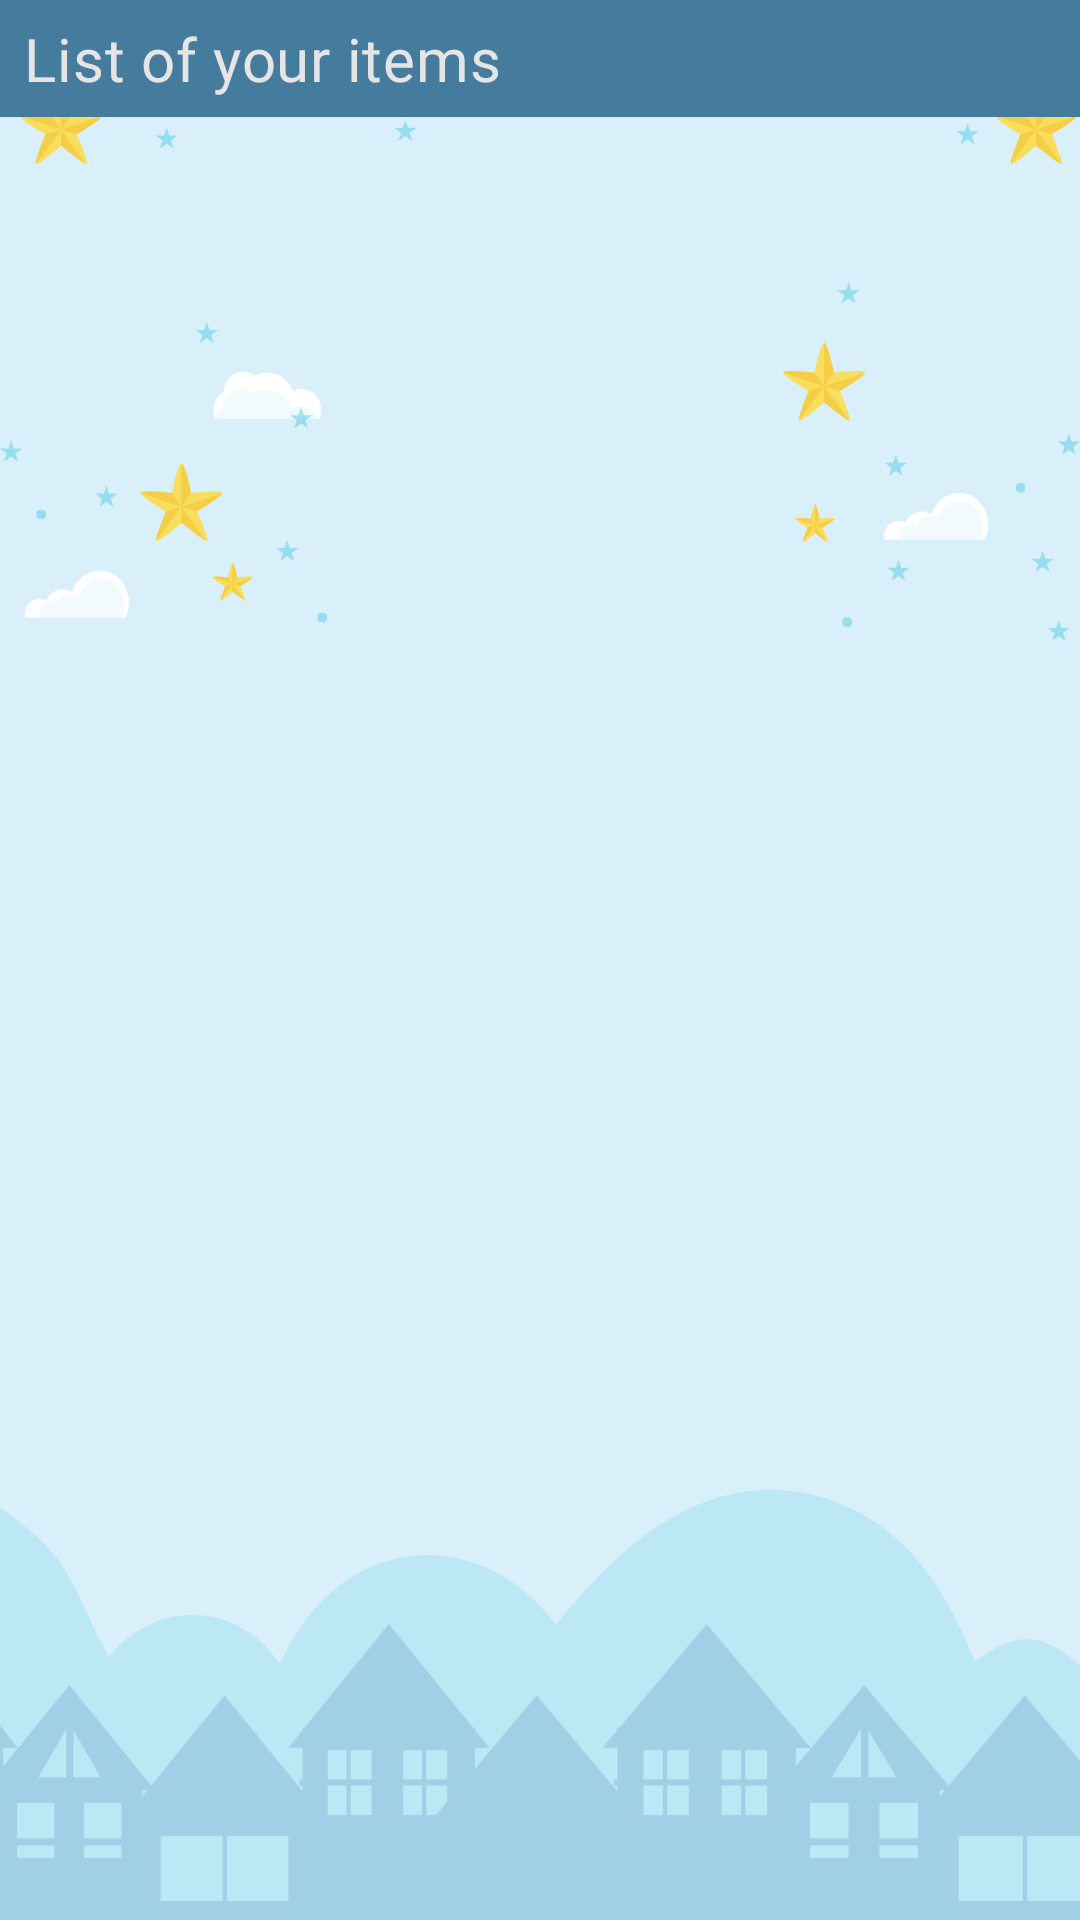

This screen was rendered from an Android layout file. Write that file and the resources it references.
<!-- AndroidManifest.xml: application theme Theme.ISMT -->
<!-- res/layout/fragment_my_items.xml -->
<?xml version="1.0" encoding="utf-8"?>
<androidx.constraintlayout.widget.ConstraintLayout
    xmlns:android="http://schemas.android.com/apk/res/android"
    xmlns:tools="http://schemas.android.com/tools"
    xmlns:app="http://schemas.android.com/apk/res-auto"
    android:layout_width="match_parent"
    android:layout_height="match_parent"
    tools:context=".dashboard.fragment.MyItemsFragment"
    android:background="@drawable/background"
    >

    <com.google.android.material.progressindicator.CircularProgressIndicator
        android:id="@+id/progressBar"
        android:layout_width="wrap_content"
        android:layout_height="wrap_content"
        android:layout_centerInParent="true"
        app:layout_constraintStart_toStartOf="parent"
        app:layout_constraintEnd_toEndOf="parent"
        app:layout_constraintTop_toTopOf="parent"
        app:layout_constraintBottom_toBottomOf="parent"
        android:visibility="gone"
        app:indicatorColor="@color/primary2"
        android:indeterminate="true"
        />

    <androidx.constraintlayout.widget.ConstraintLayout
        android:id="@+id/cl_noData"
        android:layout_width="wrap_content"
        android:layout_height="wrap_content"
        app:layout_constraintStart_toStartOf="parent"
        app:layout_constraintEnd_toEndOf="parent"
        app:layout_constraintTop_toTopOf="parent"
        app:layout_constraintBottom_toBottomOf="parent"
        android:visibility="gone"
        android:orientation="vertical">

        <ImageView
            android:id="@+id/iv_noData"
            app:layout_constraintWidth="250dp"
            app:layout_constraintHeight="220dp"
            android:layout_width="wrap_content"
            android:layout_height="wrap_content"
            android:src="@drawable/no_data_icon"
            app:tint="@color/primary1"
            />

        <TextView
            android:id="@+id/tv_noData"
            android:layout_width="wrap_content"
            android:layout_height="wrap_content"
            android:fontFamily="@font/roboto"
            android:text="There is no data show you  right now"
            android:textColor="@color/lightGray"
            app:layout_constraintStart_toEndOf="@+id/iv_noData"
            app:layout_constraintEnd_toStartOf="@+id/iv_noData"
            app:layout_constraintTop_toBottomOf="@id/iv_noData"
            />

        <com.google.android.material.button.MaterialButton
            android:id="@+id/b_refreshButton"
            android:layout_width="wrap_content"
            android:layout_height="wrap_content"
            android:text="Refresh"
            app:icon="@drawable/restart_black_icon"
            android:backgroundTint="@color/primary2"
            android:layout_marginTop="8dp"
            app:layout_constraintStart_toEndOf="@+id/tv_noData"
            app:layout_constraintEnd_toStartOf="@+id/tv_noData"
            app:layout_constraintTop_toBottomOf="@+id/tv_noData"
            style="?attr/materialButtonOutlinedStyle"
            android:textColor="@color/white"
            app:iconTint="@color/white"

            />

    </androidx.constraintlayout.widget.ConstraintLayout>
    <ScrollView
        android:layout_height="match_parent"
        android:layout_width="match_parent"
        >
        <androidx.constraintlayout.widget.ConstraintLayout
            android:id="@+id/cl_parent"
            android:layout_width="match_parent"
            android:layout_height="wrap_content"
            app:layout_constraintStart_toStartOf="parent"
            app:layout_constraintBottom_toBottomOf="parent"
            app:layout_constraintEnd_toEndOf="parent"
            >
            <LinearLayout
                android:id="@+id/ll_bar"
                android:layout_width="match_parent"
                android:layout_height="wrap_content"
                android:orientation="horizontal"
                android:gravity="center"
                android:layout_marginBottom="8dp"
                android:background="@color/primary2"
                android:paddingHorizontal="8dp"
                >
                <TextView
                    android:paddingVertical="6dp"
                    android:id="@+id/tv_title"
                    android:layout_width="match_parent"
                    android:layout_gravity="center"
                    android:layout_height="wrap_content"
                    android:text="List of your items"
                    android:fontFamily="@font/poppins"
                    android:textColor="@color/secondary2"
                    android:textAppearance="?attr/textAppearanceHeadline6"
                    />
            </LinearLayout>
            <androidx.recyclerview.widget.RecyclerView
                android:id="@+id/rv_productList"
                android:layout_width="match_parent"
                android:layout_height="wrap_content"
                app:layout_constraintTop_toBottomOf="@id/ll_bar"
                android:padding="8dp"
                />

        </androidx.constraintlayout.widget.ConstraintLayout>
    </ScrollView>
</androidx.constraintlayout.widget.ConstraintLayout>
<!-- resources referenced by this layout -->
<resources>
  <color name="lightGray">#61677A</color>
  <color name="primary1">#A8DADC</color>
  <color name="primary2">#457B9D</color>
  <color name="secondary2">#E5E5E5</color>
  <color name="white">#FFFFFFFF</color>
  <!-- drawable background: png bitmap (drawable, 46530 bytes) -->
  <!-- drawable no_data_icon (drawable) -->
  <vector xmlns:android="http://schemas.android.com/apk/res/android"
      android:width="800dp"
      android:height="800dp"
      android:viewportWidth="1024"
      android:viewportHeight="1024">
    <path
        android:pathData="M503.5,344.4m-262.5,0a262.5,262.5 0,1 0,525 0,262.5 262.5,0 1,0 -525,0Z"
        android:fillColor="#F2FAFE"/>
    <path
        android:pathData="M388.1,886.4v-79.6h0.6l54.4,79.6h17.4L460.5,777.5h-18v78.5h-0.6L388.1,777.5h-17.8v108.8L388.1,886.4zM490.4,901.6l52.9,-140.2h-14.9l-53,140.2h15.1zM566.4,886.4l9.9,-27.3h45.6l9.9,27.3h19L609.2,777.5h-20.3l-41.6,108.8h19zM616.6,844.4h-34.9l17.2,-47.7h0.6l17.1,47.7z"
        android:fillColor="#DFF1FB"/>
    <path
        android:pathData="M279.4,725.5v-0l-3.5,0C164.3,725.5 73.6,636.7 71.7,526.4L71.7,522.9C71.7,411 163.1,320.3 276,320.3c102.9,0 188,75.5 202.2,173.6h4.5v-1.4c0,-127.3 103,-230.8 230.9,-232.8l3.9,-0C847.2,259.7 952.3,364 952.3,492.6c0,128.6 -105.1,232.9 -234.8,232.9l2.6,-0v0H279.4z"
        android:fillColor="#DFF1FB"/>
  </vector>
  <style name="Theme.ISMT" parent="Base.Theme.ISMT" />
  <style name="Base.Theme.ISMT" parent="Theme.Material3.DayNight.NoActionBar">
          
          
      </style>
</resources>
